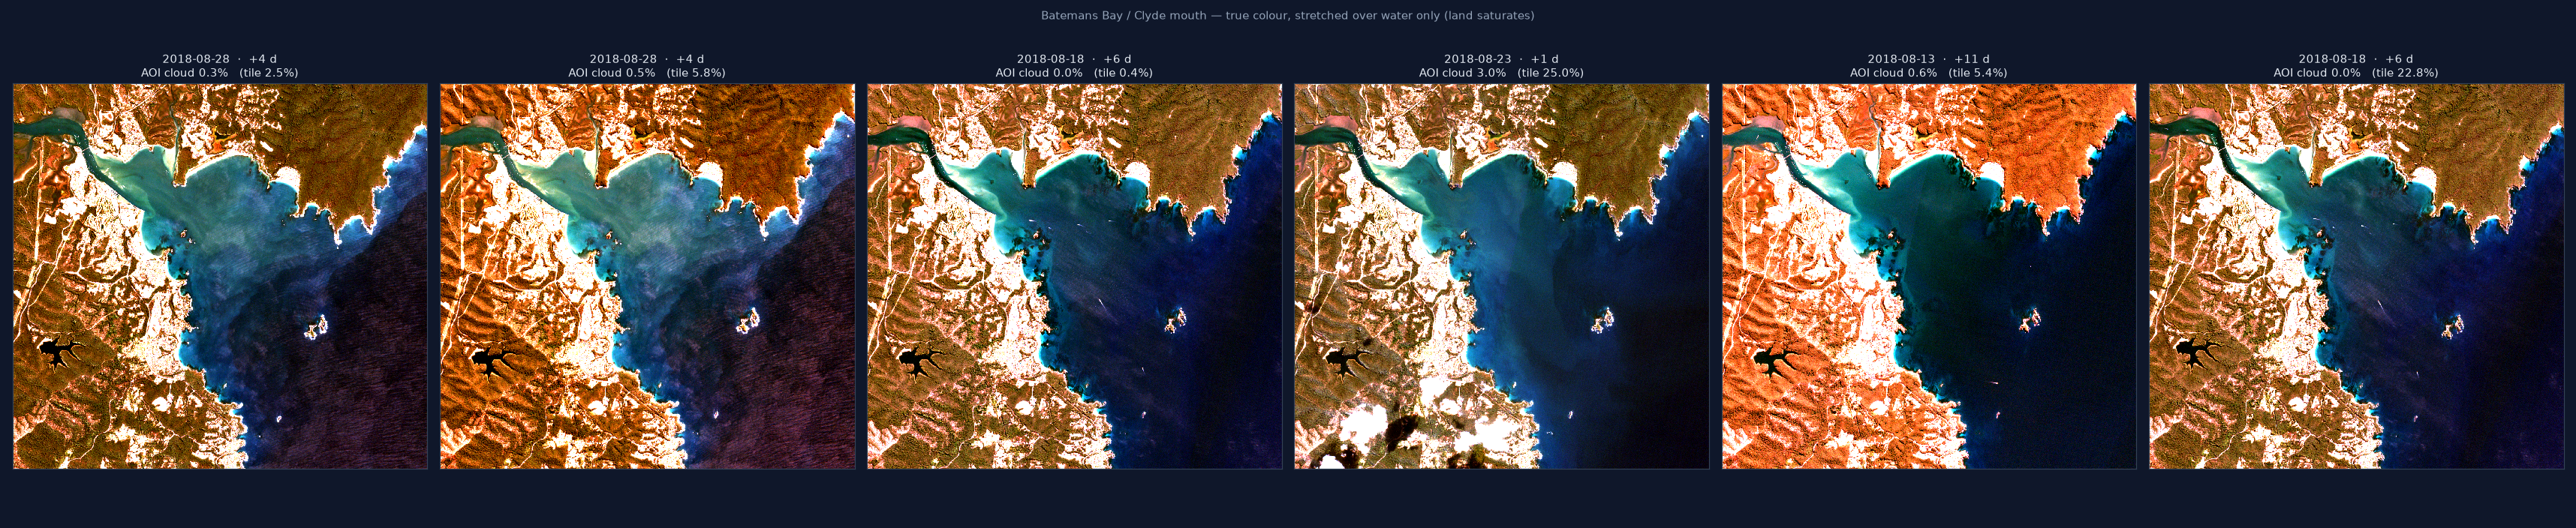

The file beside this chart, header and first rows:
id, datetime_utc, days_from_lidar, tile_cloud_pct, aoi_valid_pct, aoi_cloud_pct, aoi_water_pct, clipped
S2A_55HGA_20180828_0_L2A, 2018-08-28 00:02, 4, 2.5, 100.0, 0.29, 46.88, False
S2A_56HKF_20180828_0_L2A, 2018-08-28 00:02, 4, 5.8, 100.0, 0.51, 46.91, False
S2A_56HKF_20180818_2_L2A, 2018-08-18 00:06, 6, 0.4, 100.0, 0.03, 47.11, False
S2B_56HKF_20180823_1_L2A, 2018-08-23 00:06, 1, 25.0, 100.0, 3.03, 47.04, False
S2B_56HKF_20180813_0_L2A, 2018-08-13 00:05, 11, 5.4, 100.0, 0.58, 47.08, False
S2A_55HGA_20180818_2_L2A, 2018-08-18 00:06, 6, 22.8, 100.0, 0.01, 46.67, False
